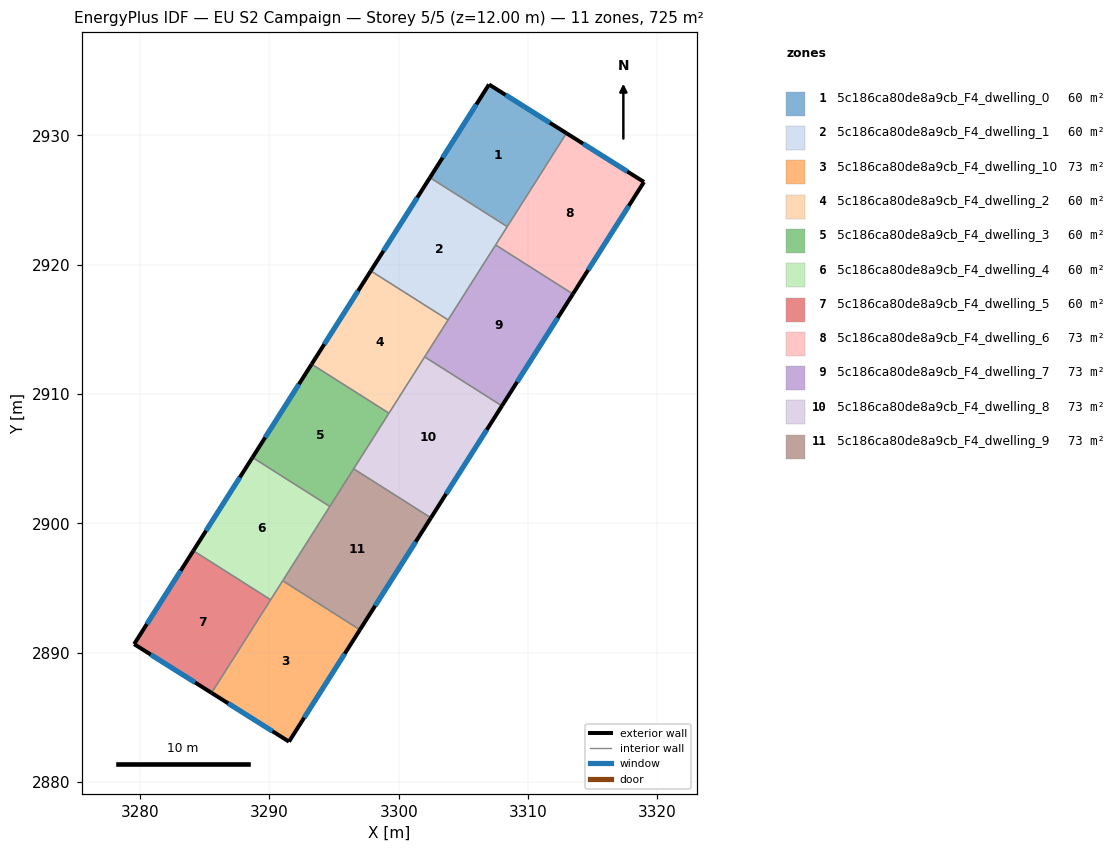
=== STOREY PLAN SPEC (per zone: floor XY polygon, exterior-wall plan segments, windows/doors) ===
zone 1: 5c186ca80de8a9cb_F4_dwelling_0  (60.4 m²)
  floor: (3312.97, 2930.17) (3308.39, 2922.95) (3302.41, 2926.74) (3306.98, 2933.94)
  exterior wall: (3306.98, 2933.94) – (3302.41, 2926.74)  [8.5 m]
    window: (3306.00, 2932.40) – (3303.39, 2928.28)  [8.4 m²]
  exterior wall: (3312.97, 2930.17) – (3306.98, 2933.94)  [7.1 m]
    window: (3311.68, 2930.98) – (3308.26, 2933.13)  [6.9 m²]
  interior walls: 2
zone 2: 5c186ca80de8a9cb_F4_dwelling_1  (60.4 m²)
  floor: (3308.39, 2922.95) (3303.82, 2915.73) (3297.84, 2919.52) (3302.41, 2926.74)
  exterior wall: (3302.41, 2926.74) – (3297.84, 2919.52)  [8.5 m]
    window: (3301.43, 2925.19) – (3298.82, 2921.07)  [8.4 m²]
  interior walls: 4
zone 3: 5c186ca80de8a9cb_F4_dwelling_10  (72.5 m²)
  floor: (3297.00, 2891.77) (3291.51, 2883.12) (3285.53, 2886.89) (3291.02, 2895.56)
  exterior wall: (3291.51, 2883.12) – (3297.00, 2891.77)  [10.2 m]
    window: (3292.69, 2884.97) – (3295.82, 2889.92)  [10.0 m²]
  exterior wall: (3285.53, 2886.89) – (3291.51, 2883.12)  [7.1 m]
    window: (3286.81, 2886.08) – (3290.23, 2883.93)  [6.9 m²]
  interior walls: 3
zone 4: 5c186ca80de8a9cb_F4_dwelling_2  (60.5 m²)
  floor: (3303.82, 2915.73) (3299.24, 2908.52) (3293.26, 2912.31) (3297.84, 2919.52)
  exterior wall: (3297.84, 2919.52) – (3293.26, 2912.31)  [8.5 m]
    window: (3296.86, 2917.98) – (3294.24, 2913.85)  [8.4 m²]
  interior walls: 4
zone 5: 5c186ca80de8a9cb_F4_dwelling_3  (60.5 m²)
  floor: (3299.24, 2908.52) (3294.67, 2901.31) (3288.69, 2905.10) (3293.26, 2912.31)
  exterior wall: (3293.26, 2912.31) – (3288.69, 2905.10)  [8.5 m]
    window: (3292.28, 2910.76) – (3289.67, 2906.64)  [8.4 m²]
  interior walls: 4
zone 6: 5c186ca80de8a9cb_F4_dwelling_4  (60.4 m²)
  floor: (3294.67, 2901.31) (3290.09, 2894.09) (3284.12, 2897.88) (3288.69, 2905.10)
  exterior wall: (3288.69, 2905.10) – (3284.12, 2897.88)  [8.5 m]
    window: (3287.71, 2903.55) – (3285.10, 2899.43)  [8.4 m²]
  interior walls: 4
zone 7: 5c186ca80de8a9cb_F4_dwelling_5  (60.5 m²)
  floor: (3290.09, 2894.09) (3285.53, 2886.89) (3279.54, 2890.66) (3284.12, 2897.88)
  exterior wall: (3279.54, 2890.66) – (3285.53, 2886.89)  [7.1 m]
    window: (3280.82, 2889.85) – (3284.24, 2887.70)  [6.9 m²]
  exterior wall: (3284.12, 2897.88) – (3279.54, 2890.66)  [8.6 m]
    window: (3283.14, 2896.34) – (3280.52, 2892.21)  [8.4 m²]
  interior walls: 2
zone 8: 5c186ca80de8a9cb_F4_dwelling_6  (72.5 m²)
  floor: (3318.96, 2926.40) (3313.47, 2917.74) (3307.49, 2921.53) (3312.97, 2930.17)
  exterior wall: (3318.96, 2926.40) – (3312.97, 2930.17)  [7.1 m]
    window: (3317.68, 2927.21) – (3314.25, 2929.36)  [6.9 m²]
  exterior wall: (3313.47, 2917.74) – (3318.96, 2926.40)  [10.3 m]
    window: (3314.64, 2919.59) – (3317.78, 2924.54)  [10.1 m²]
  interior walls: 3
zone 9: 5c186ca80de8a9cb_F4_dwelling_7  (72.5 m²)
  floor: (3313.47, 2917.74) (3307.98, 2909.08) (3302.00, 2912.87) (3307.49, 2921.53)
  exterior wall: (3307.98, 2909.08) – (3313.47, 2917.74)  [10.2 m]
    window: (3309.15, 2910.94) – (3312.29, 2915.88)  [10.0 m²]
  interior walls: 4
zone 10: 5c186ca80de8a9cb_F4_dwelling_8  (72.5 m²)
  floor: (3307.98, 2909.08) (3302.49, 2900.43) (3296.51, 2904.22) (3302.00, 2912.87)
  exterior wall: (3302.49, 2900.43) – (3307.98, 2909.08)  [10.3 m]
    window: (3303.66, 2902.28) – (3306.80, 2907.23)  [10.0 m²]
  interior walls: 4
zone 11: 5c186ca80de8a9cb_F4_dwelling_9  (72.5 m²)
  floor: (3302.49, 2900.43) (3297.00, 2891.77) (3291.02, 2895.56) (3296.51, 2904.22)
  exterior wall: (3297.00, 2891.77) – (3302.49, 2900.43)  [10.3 m]
    window: (3298.17, 2893.62) – (3301.31, 2898.57)  [10.0 m²]
  interior walls: 4

=== DERIVED (storey summary) ===
Building: EU S2 Campaign
Storey: 5 of 5  (floor level z = 12.00 m)
Storey gross floor area: 725.4 m²
Zones on this storey: 11
  - 5c186ca80de8a9cb_F4_dwelling_0: floor 60.4 m²; exterior wall 15.6 m (46.8 m²); 2 window(s) 15.3 m²; WWR 32.7%
  - 5c186ca80de8a9cb_F4_dwelling_1: floor 60.4 m²; exterior wall 8.5 m (25.6 m²); 1 window(s) 8.4 m²; WWR 32.7%
  - 5c186ca80de8a9cb_F4_dwelling_10: floor 72.5 m²; exterior wall 17.3 m (51.9 m²); 2 window(s) 17.0 m²; WWR 32.7%
  - 5c186ca80de8a9cb_F4_dwelling_2: floor 60.5 m²; exterior wall 8.5 m (25.6 m²); 1 window(s) 8.4 m²; WWR 32.7%
  - 5c186ca80de8a9cb_F4_dwelling_3: floor 60.5 m²; exterior wall 8.5 m (25.6 m²); 1 window(s) 8.4 m²; WWR 32.7%
  - 5c186ca80de8a9cb_F4_dwelling_4: floor 60.4 m²; exterior wall 8.5 m (25.6 m²); 1 window(s) 8.4 m²; WWR 32.7%
  - 5c186ca80de8a9cb_F4_dwelling_5: floor 60.5 m²; exterior wall 15.6 m (46.9 m²); 2 window(s) 15.3 m²; WWR 32.7%
  - 5c186ca80de8a9cb_F4_dwelling_6: floor 72.5 m²; exterior wall 17.3 m (52.0 m²); 2 window(s) 17.0 m²; WWR 32.7%
  - 5c186ca80de8a9cb_F4_dwelling_7: floor 72.5 m²; exterior wall 10.2 m (30.7 m²); 1 window(s) 10.0 m²; WWR 32.7%
  - 5c186ca80de8a9cb_F4_dwelling_8: floor 72.5 m²; exterior wall 10.3 m (30.8 m²); 1 window(s) 10.0 m²; WWR 32.7%
  - 5c186ca80de8a9cb_F4_dwelling_9: floor 72.5 m²; exterior wall 10.3 m (30.8 m²); 1 window(s) 10.0 m²; WWR 32.7%
Zone adjacency (shared interzone walls):
  - 5c186ca80de8a9cb_F4_dwelling_0 ↔ 5c186ca80de8a9cb_F4_dwelling_1
  - 5c186ca80de8a9cb_F4_dwelling_0 ↔ 5c186ca80de8a9cb_F4_dwelling_6
  - 5c186ca80de8a9cb_F4_dwelling_1 ↔ 5c186ca80de8a9cb_F4_dwelling_2
  - 5c186ca80de8a9cb_F4_dwelling_1 ↔ 5c186ca80de8a9cb_F4_dwelling_6
  - 5c186ca80de8a9cb_F4_dwelling_1 ↔ 5c186ca80de8a9cb_F4_dwelling_7
  - 5c186ca80de8a9cb_F4_dwelling_10 ↔ 5c186ca80de8a9cb_F4_dwelling_4
  - 5c186ca80de8a9cb_F4_dwelling_10 ↔ 5c186ca80de8a9cb_F4_dwelling_5
  - 5c186ca80de8a9cb_F4_dwelling_10 ↔ 5c186ca80de8a9cb_F4_dwelling_9
  - 5c186ca80de8a9cb_F4_dwelling_2 ↔ 5c186ca80de8a9cb_F4_dwelling_3
  - 5c186ca80de8a9cb_F4_dwelling_2 ↔ 5c186ca80de8a9cb_F4_dwelling_7
  - 5c186ca80de8a9cb_F4_dwelling_2 ↔ 5c186ca80de8a9cb_F4_dwelling_8
  - 5c186ca80de8a9cb_F4_dwelling_3 ↔ 5c186ca80de8a9cb_F4_dwelling_4
  - 5c186ca80de8a9cb_F4_dwelling_3 ↔ 5c186ca80de8a9cb_F4_dwelling_8
  - 5c186ca80de8a9cb_F4_dwelling_3 ↔ 5c186ca80de8a9cb_F4_dwelling_9
  - 5c186ca80de8a9cb_F4_dwelling_4 ↔ 5c186ca80de8a9cb_F4_dwelling_5
  - 5c186ca80de8a9cb_F4_dwelling_4 ↔ 5c186ca80de8a9cb_F4_dwelling_9
  - 5c186ca80de8a9cb_F4_dwelling_6 ↔ 5c186ca80de8a9cb_F4_dwelling_7
  - 5c186ca80de8a9cb_F4_dwelling_7 ↔ 5c186ca80de8a9cb_F4_dwelling_8
  - 5c186ca80de8a9cb_F4_dwelling_8 ↔ 5c186ca80de8a9cb_F4_dwelling_9